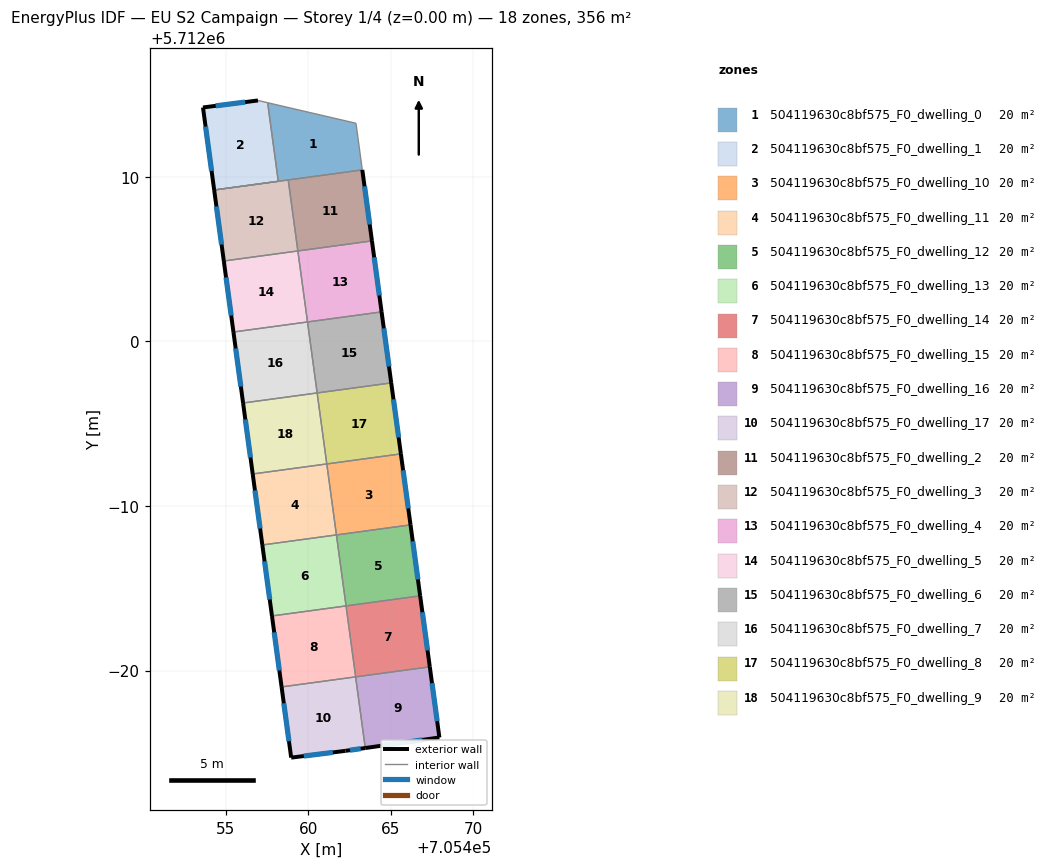
=== STOREY PLAN SPEC (per zone: floor XY polygon, exterior-wall plan segments, windows/doors) ===
zone 1: 504119630c8bf575_F0_dwelling_0  (19.8 m²)
  floor: (705463.28, 5712010.41) (705462.90, 5712013.25) (705457.53, 5712014.49) (705458.18, 5712009.72) (705454.28, 5712009.19)
  interior walls: 7
zone 2: 504119630c8bf575_F0_dwelling_1  (19.8 m²)
  floor: (705458.18, 5712009.72) (705457.53, 5712014.49) (705456.94, 5712014.63) (705453.60, 5712014.21) (705454.28, 5712009.19)
  exterior wall: (705453.60, 5712014.21) – (705456.94, 5712014.63)  [3.4 m]
    window: (705454.38, 5712014.30) – (705456.17, 5712014.53)  [2.9 m²]
  exterior wall: (705454.28, 5712009.19) – (705453.60, 5712014.21)  [5.1 m]
    window: (705454.13, 5712010.35) – (705453.76, 5712013.05)  [4.4 m²]
  interior walls: 3
zone 3: 504119630c8bf575_F0_dwelling_10  (19.8 m²)
  floor: (705466.21, 5711988.85) (705465.62, 5711993.16) (705461.12, 5711992.55) (705461.71, 5711988.24)
  exterior wall: (705465.62, 5711993.16) – (705466.21, 5711988.85)  [4.4 m]
    window: (705465.76, 5711992.16) – (705466.08, 5711989.85)  [3.8 m²]
  interior walls: 3
zone 4: 504119630c8bf575_F0_dwelling_11  (19.8 m²)
  floor: (705461.71, 5711988.24) (705461.12, 5711992.55) (705456.62, 5711991.94) (705457.21, 5711987.63)
  exterior wall: (705457.21, 5711987.63) – (705456.62, 5711991.94)  [4.4 m]
    window: (705457.07, 5711988.63) – (705456.76, 5711990.94)  [3.8 m²]
  interior walls: 3
zone 5: 504119630c8bf575_F0_dwelling_12  (19.8 m²)
  floor: (705466.80, 5711984.54) (705466.21, 5711988.85) (705461.71, 5711988.24) (705462.30, 5711983.93)
  exterior wall: (705466.21, 5711988.85) – (705466.80, 5711984.54)  [4.4 m]
    window: (705466.35, 5711987.85) – (705466.66, 5711985.54)  [3.8 m²]
  interior walls: 3
zone 6: 504119630c8bf575_F0_dwelling_13  (19.8 m²)
  floor: (705462.30, 5711983.93) (705461.71, 5711988.24) (705457.21, 5711987.63) (705457.80, 5711983.32)
  exterior wall: (705457.80, 5711983.32) – (705457.21, 5711987.63)  [4.4 m]
    window: (705457.66, 5711984.32) – (705457.35, 5711986.63)  [3.8 m²]
  interior walls: 3
zone 7: 504119630c8bf575_F0_dwelling_14  (19.8 m²)
  floor: (705467.38, 5711980.23) (705466.80, 5711984.54) (705462.30, 5711983.93) (705462.88, 5711979.62)
  exterior wall: (705466.80, 5711984.54) – (705467.38, 5711980.23)  [4.4 m]
    window: (705466.93, 5711983.54) – (705467.25, 5711981.22)  [3.8 m²]
  interior walls: 3
zone 8: 504119630c8bf575_F0_dwelling_15  (19.8 m²)
  floor: (705462.88, 5711979.62) (705462.30, 5711983.93) (705457.80, 5711983.32) (705458.38, 5711979.00)
  exterior wall: (705458.38, 5711979.00) – (705457.80, 5711983.32)  [4.4 m]
    window: (705458.24, 5711980.00) – (705457.93, 5711982.32)  [3.8 m²]
  interior walls: 3
zone 9: 504119630c8bf575_F0_dwelling_16  (19.8 m²)
  floor: (705467.96, 5711975.93) (705467.38, 5711980.23) (705462.88, 5711979.62) (705463.46, 5711975.29)
  exterior wall: (705467.96, 5711975.93) – (705463.46, 5711975.29)  [4.5 m]
    window: (705466.92, 5711975.79) – (705464.51, 5711975.44)  [3.9 m²]
  exterior wall: (705467.38, 5711980.23) – (705467.96, 5711975.93)  [4.3 m]
    window: (705467.52, 5711979.23) – (705467.83, 5711976.93)  [3.7 m²]
  interior walls: 2
zone 10: 504119630c8bf575_F0_dwelling_17  (19.8 m²)
  floor: (705463.46, 5711975.29) (705462.88, 5711979.62) (705458.38, 5711979.00) (705458.96, 5711974.71) (705462.26, 5711975.12)
  exterior wall: (705463.46, 5711975.29) – (705462.26, 5711975.12)  [1.2 m]
    window: (705463.18, 5711975.25) – (705462.54, 5711975.16)  [1.1 m²]
  exterior wall: (705462.26, 5711975.12) – (705458.96, 5711974.71)  [3.3 m]
    window: (705461.50, 5711975.03) – (705459.73, 5711974.81)  [2.9 m²]
  exterior wall: (705458.96, 5711974.71) – (705458.38, 5711979.00)  [4.3 m]
    window: (705458.83, 5711975.70) – (705458.51, 5711978.01)  [3.8 m²]
  interior walls: 2
zone 11: 504119630c8bf575_F0_dwelling_2  (19.8 m²)
  floor: (705463.87, 5712006.10) (705463.28, 5712010.41) (705458.78, 5712009.80) (705459.37, 5712005.49)
  exterior wall: (705463.28, 5712010.41) – (705463.87, 5712006.10)  [4.4 m]
    window: (705463.42, 5712009.41) – (705463.73, 5712007.10)  [3.8 m²]
  interior walls: 3
zone 12: 504119630c8bf575_F0_dwelling_3  (19.8 m²)
  floor: (705459.37, 5712005.49) (705458.78, 5712009.80) (705454.28, 5712009.19) (705454.87, 5712004.88)
  exterior wall: (705454.87, 5712004.88) – (705454.28, 5712009.19)  [4.4 m]
    window: (705454.73, 5712005.88) – (705454.42, 5712008.19)  [3.8 m²]
  interior walls: 4
zone 13: 504119630c8bf575_F0_dwelling_4  (19.8 m²)
  floor: (705464.45, 5712001.79) (705463.87, 5712006.10) (705459.37, 5712005.49) (705459.95, 5712001.18)
  exterior wall: (705463.87, 5712006.10) – (705464.45, 5712001.79)  [4.4 m]
    window: (705464.00, 5712005.10) – (705464.32, 5712002.79)  [3.8 m²]
  interior walls: 3
zone 14: 504119630c8bf575_F0_dwelling_5  (19.8 m²)
  floor: (705459.95, 5712001.18) (705459.37, 5712005.49) (705454.87, 5712004.88) (705455.45, 5712000.57)
  exterior wall: (705455.45, 5712000.57) – (705454.87, 5712004.88)  [4.4 m]
    window: (705455.32, 5712001.56) – (705455.00, 5712003.88)  [3.8 m²]
  interior walls: 3
zone 15: 504119630c8bf575_F0_dwelling_6  (19.8 m²)
  floor: (705465.04, 5711997.47) (705464.45, 5712001.79) (705459.95, 5712001.18) (705460.54, 5711996.86)
  exterior wall: (705464.45, 5712001.79) – (705465.04, 5711997.47)  [4.4 m]
    window: (705464.59, 5712000.79) – (705464.90, 5711998.47)  [3.8 m²]
  interior walls: 3
zone 16: 504119630c8bf575_F0_dwelling_7  (19.8 m²)
  floor: (705460.54, 5711996.86) (705459.95, 5712001.18) (705455.45, 5712000.57) (705456.04, 5711996.25)
  exterior wall: (705456.04, 5711996.25) – (705455.45, 5712000.57)  [4.4 m]
    window: (705455.90, 5711997.25) – (705455.59, 5711999.57)  [3.8 m²]
  interior walls: 3
zone 17: 504119630c8bf575_F0_dwelling_8  (19.8 m²)
  floor: (705465.62, 5711993.16) (705465.04, 5711997.47) (705460.54, 5711996.86) (705461.12, 5711992.55)
  exterior wall: (705465.04, 5711997.47) – (705465.62, 5711993.16)  [4.4 m]
    window: (705465.17, 5711996.48) – (705465.49, 5711994.16)  [3.8 m²]
  interior walls: 3
zone 18: 504119630c8bf575_F0_dwelling_9  (19.8 m²)
  floor: (705461.12, 5711992.55) (705460.54, 5711996.86) (705456.04, 5711996.25) (705456.62, 5711991.94)
  exterior wall: (705456.62, 5711991.94) – (705456.04, 5711996.25)  [4.4 m]
    window: (705456.49, 5711992.94) – (705456.18, 5711995.25)  [3.8 m²]
  interior walls: 3

=== DERIVED (storey summary) ===
Building: EU S2 Campaign
Storey: 1 of 4  (floor level z = 0.00 m)
Storey gross floor area: 355.7 m²
Zones on this storey: 18
  - 504119630c8bf575_F0_dwelling_0: floor 19.8 m²
  - 504119630c8bf575_F0_dwelling_1: floor 19.8 m²; exterior wall 8.4 m (25.3 m²); 2 window(s) 7.3 m²; WWR 28.8%
  - 504119630c8bf575_F0_dwelling_10: floor 19.8 m²; exterior wall 4.4 m (13.1 m²); 1 window(s) 3.8 m²; WWR 28.8%
  - 504119630c8bf575_F0_dwelling_11: floor 19.8 m²; exterior wall 4.4 m (13.1 m²); 1 window(s) 3.8 m²; WWR 28.8%
  - 504119630c8bf575_F0_dwelling_12: floor 19.8 m²; exterior wall 4.4 m (13.1 m²); 1 window(s) 3.8 m²; WWR 28.8%
  - 504119630c8bf575_F0_dwelling_13: floor 19.8 m²; exterior wall 4.4 m (13.1 m²); 1 window(s) 3.8 m²; WWR 28.8%
  - 504119630c8bf575_F0_dwelling_14: floor 19.8 m²; exterior wall 4.4 m (13.1 m²); 1 window(s) 3.8 m²; WWR 28.8%
  - 504119630c8bf575_F0_dwelling_15: floor 19.8 m²; exterior wall 4.4 m (13.1 m²); 1 window(s) 3.8 m²; WWR 28.8%
  - 504119630c8bf575_F0_dwelling_16: floor 19.8 m²; exterior wall 8.9 m (26.6 m²); 2 window(s) 7.7 m²; WWR 28.8%
  - 504119630c8bf575_F0_dwelling_17: floor 19.8 m²; exterior wall 8.9 m (26.6 m²); 3 window(s) 7.7 m²; WWR 28.8%
  - 504119630c8bf575_F0_dwelling_2: floor 19.8 m²; exterior wall 4.4 m (13.1 m²); 1 window(s) 3.8 m²; WWR 28.8%
  - 504119630c8bf575_F0_dwelling_3: floor 19.8 m²; exterior wall 4.4 m (13.1 m²); 1 window(s) 3.8 m²; WWR 28.8%
  - 504119630c8bf575_F0_dwelling_4: floor 19.8 m²; exterior wall 4.4 m (13.1 m²); 1 window(s) 3.8 m²; WWR 28.8%
  - 504119630c8bf575_F0_dwelling_5: floor 19.8 m²; exterior wall 4.4 m (13.1 m²); 1 window(s) 3.8 m²; WWR 28.8%
  - 504119630c8bf575_F0_dwelling_6: floor 19.8 m²; exterior wall 4.4 m (13.1 m²); 1 window(s) 3.8 m²; WWR 28.8%
  - 504119630c8bf575_F0_dwelling_7: floor 19.8 m²; exterior wall 4.4 m (13.1 m²); 1 window(s) 3.8 m²; WWR 28.8%
  - 504119630c8bf575_F0_dwelling_8: floor 19.8 m²; exterior wall 4.4 m (13.1 m²); 1 window(s) 3.8 m²; WWR 28.8%
  - 504119630c8bf575_F0_dwelling_9: floor 19.8 m²; exterior wall 4.4 m (13.1 m²); 1 window(s) 3.8 m²; WWR 28.8%
Zone adjacency (shared interzone walls):
  - 504119630c8bf575_F0_dwelling_0 ↔ 504119630c8bf575_F0_dwelling_1
  - 504119630c8bf575_F0_dwelling_0 ↔ 504119630c8bf575_F0_dwelling_2
  - 504119630c8bf575_F0_dwelling_0 ↔ 504119630c8bf575_F0_dwelling_3
  - 504119630c8bf575_F0_dwelling_10 ↔ 504119630c8bf575_F0_dwelling_11
  - 504119630c8bf575_F0_dwelling_10 ↔ 504119630c8bf575_F0_dwelling_12
  - 504119630c8bf575_F0_dwelling_10 ↔ 504119630c8bf575_F0_dwelling_8
  - 504119630c8bf575_F0_dwelling_11 ↔ 504119630c8bf575_F0_dwelling_13
  - 504119630c8bf575_F0_dwelling_11 ↔ 504119630c8bf575_F0_dwelling_9
  - 504119630c8bf575_F0_dwelling_12 ↔ 504119630c8bf575_F0_dwelling_13
  - 504119630c8bf575_F0_dwelling_12 ↔ 504119630c8bf575_F0_dwelling_14
  - 504119630c8bf575_F0_dwelling_13 ↔ 504119630c8bf575_F0_dwelling_15
  - 504119630c8bf575_F0_dwelling_14 ↔ 504119630c8bf575_F0_dwelling_15
  - 504119630c8bf575_F0_dwelling_14 ↔ 504119630c8bf575_F0_dwelling_16
  - 504119630c8bf575_F0_dwelling_15 ↔ 504119630c8bf575_F0_dwelling_17
  - 504119630c8bf575_F0_dwelling_16 ↔ 504119630c8bf575_F0_dwelling_17
  - 504119630c8bf575_F0_dwelling_2 ↔ 504119630c8bf575_F0_dwelling_3
  - 504119630c8bf575_F0_dwelling_2 ↔ 504119630c8bf575_F0_dwelling_4
  - 504119630c8bf575_F0_dwelling_3 ↔ 504119630c8bf575_F0_dwelling_5
  - 504119630c8bf575_F0_dwelling_4 ↔ 504119630c8bf575_F0_dwelling_5
  - 504119630c8bf575_F0_dwelling_4 ↔ 504119630c8bf575_F0_dwelling_6
  - 504119630c8bf575_F0_dwelling_5 ↔ 504119630c8bf575_F0_dwelling_7
  - 504119630c8bf575_F0_dwelling_6 ↔ 504119630c8bf575_F0_dwelling_7
  - 504119630c8bf575_F0_dwelling_6 ↔ 504119630c8bf575_F0_dwelling_8
  - 504119630c8bf575_F0_dwelling_7 ↔ 504119630c8bf575_F0_dwelling_9
  - 504119630c8bf575_F0_dwelling_8 ↔ 504119630c8bf575_F0_dwelling_9